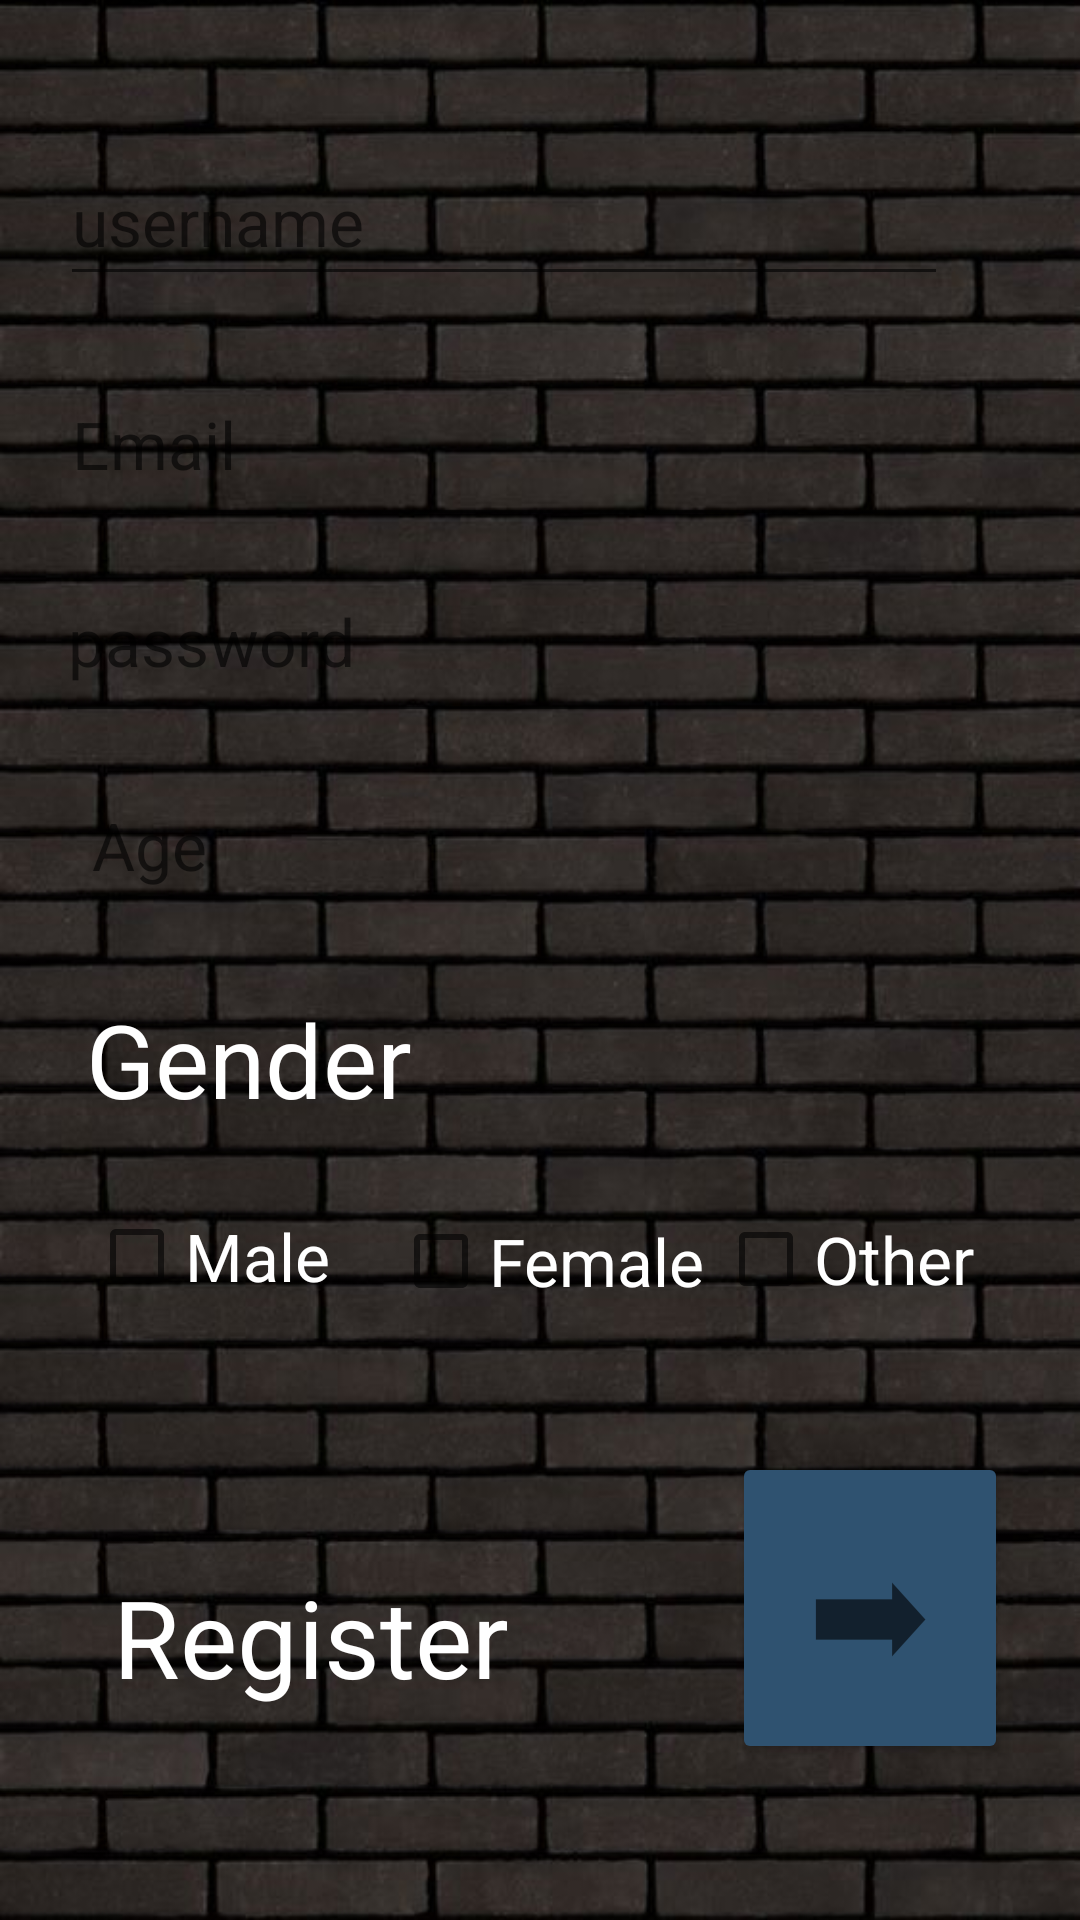

Android layout source for this screen:
<!-- AndroidManifest.xml: application theme Theme.CTS -->
<!-- res/layout/activity_main.xml -->
<?xml version="1.0" encoding="utf-8"?>
<androidx.constraintlayout.widget.ConstraintLayout xmlns:android="http://schemas.android.com/apk/res/android"
    xmlns:app="http://schemas.android.com/apk/res-auto"
    xmlns:tools="http://schemas.android.com/tools"
    android:layout_width="match_parent"
    android:layout_height="match_parent"
    android:background="@drawable/desert"
    tools:context=".MainActivity">

    <EditText
        android:id="@+id/edtusername"
        android:layout_width="296dp"
        android:layout_height="53dp"
        android:ems="10"
        android:hint="username"
        android:inputType="textPersonName"
        android:textAppearance="@style/TextAppearance.AppCompat.Large"
        android:textColor="#FFFFFF"
        app:layout_constraintBottom_toBottomOf="parent"
        app:layout_constraintEnd_toEndOf="parent"
        app:layout_constraintHorizontal_bias="0.313"
        app:layout_constraintStart_toStartOf="parent"
        app:layout_constraintTop_toTopOf="parent"
        app:layout_constraintVertical_bias="0.078"
        tools:ignore="HardcodedText"
        android:autofillHints="" />

    <EditText
        android:id="@+id/editTextTextPassword"
        android:layout_width="304dp"
        android:layout_height="64dp"
        android:ems="10"
        android:hint="password"
        android:inputType="textPassword"
        android:textAppearance="@style/TextAppearance.AppCompat.Large"
        android:textColor="#FFFFFF"
        app:layout_constraintBottom_toBottomOf="parent"
        app:layout_constraintEnd_toEndOf="parent"
        app:layout_constraintHorizontal_bias="0.336"
        app:layout_constraintStart_toStartOf="parent"
        app:layout_constraintTop_toBottomOf="@+id/edtusername"
        app:layout_constraintVertical_bias="0.171"
        tools:ignore="HardcodedText"
        android:autofillHints="" />

    <CheckBox
        android:id="@+id/checkBox"
        android:layout_width="117dp"
        android:layout_height="70dp"
        android:text="Male"
        android:textAppearance="@style/TextAppearance.AppCompat.Large"
        android:textColor="#FFFFFF"
        app:layout_constraintBottom_toBottomOf="parent"
        app:layout_constraintEnd_toEndOf="parent"
        app:layout_constraintHorizontal_bias="0.122"
        app:layout_constraintStart_toStartOf="parent"
        app:layout_constraintTop_toTopOf="parent"
        app:layout_constraintVertical_bias="0.673"
        tools:ignore="HardcodedText" />

    <CheckBox
        android:id="@+id/checkBox2"
        android:layout_width="132dp"
        android:layout_height="65dp"
        android:text="Female"
        android:textAppearance="@style/TextAppearance.AppCompat.Large"
        android:textColor="#FFFFFF"
        app:layout_constraintBottom_toBottomOf="parent"
        app:layout_constraintEnd_toEndOf="parent"
        app:layout_constraintHorizontal_bias="0.574"
        app:layout_constraintStart_toStartOf="parent"
        app:layout_constraintTop_toTopOf="parent"
        app:layout_constraintVertical_bias="0.675"
        tools:ignore="HardcodedText" />

    <TextView
        android:id="@+id/textView"
        android:layout_width="155dp"
        android:layout_height="48dp"
        android:text="Gender"
        android:textAppearance="@style/TextAppearance.AppCompat.Display1"
        android:textColor="#FFFFFF"
        app:layout_constraintBottom_toBottomOf="parent"
        app:layout_constraintEnd_toEndOf="parent"
        app:layout_constraintHorizontal_bias="0.14"
        app:layout_constraintStart_toStartOf="parent"
        app:layout_constraintTop_toTopOf="parent"
        app:layout_constraintVertical_bias="0.558"
        tools:ignore="HardcodedText" />

    <EditText
        android:id="@+id/editTextNumber"
        android:layout_width="212dp"
        android:layout_height="55dp"
        android:ems="10"
        android:hint="Age"
        android:inputType="number"
        android:textAppearance="@style/TextAppearance.AppCompat.Large"
        android:textColor="#FFFFFF"
        app:layout_constraintBottom_toBottomOf="parent"
        app:layout_constraintEnd_toEndOf="parent"
        app:layout_constraintHorizontal_bias="0.18"
        app:layout_constraintStart_toStartOf="parent"
        app:layout_constraintTop_toTopOf="parent"
        app:layout_constraintVertical_bias="0.432"
        tools:ignore="HardcodedText"
        android:autofillHints="" />

    <Button
        android:id="@+id/button"
        android:layout_width="92dp"
        android:layout_height="104dp"
        android:text="➡"
        android:textAppearance="@style/TextAppearance.AppCompat.Display2"
        app:backgroundTint="#2F5270"
        app:cornerRadius="200dp"
        app:layout_constraintBottom_toBottomOf="parent"
        app:layout_constraintEnd_toEndOf="parent"
        app:layout_constraintHorizontal_bias="0.911"
        app:layout_constraintStart_toStartOf="parent"
        app:layout_constraintTop_toTopOf="parent"
        app:layout_constraintVertical_bias="0.903"
        tools:ignore="HardcodedText" />

    <EditText
        android:id="@+id/emailAddress"
        android:layout_width="297dp"
        android:layout_height="65dp"
        android:ems="10"
        android:hint="Email"
        android:inputType="textEmailAddress"
        android:textAppearance="@style/TextAppearance.AppCompat.Large"
        android:textColor="#FFFFFF"
        app:layout_constraintBottom_toBottomOf="parent"
        app:layout_constraintEnd_toEndOf="parent"
        app:layout_constraintHorizontal_bias="0.315"
        app:layout_constraintStart_toStartOf="parent"
        app:layout_constraintTop_toTopOf="parent"
        app:layout_constraintVertical_bias="0.198"
        tools:ignore="HardcodedText"
        android:autofillHints="" />

    <CheckBox
        android:id="@+id/checkBox3"
        android:layout_width="103dp"
        android:layout_height="72dp"
        android:text="Other"
        android:textAppearance="@style/TextAppearance.AppCompat.Large"
        android:textColor="#FFFFFF"
        app:layout_constraintBottom_toBottomOf="parent"
        app:layout_constraintEnd_toEndOf="parent"
        app:layout_constraintHorizontal_bias="0.931"
        app:layout_constraintStart_toStartOf="parent"
        app:layout_constraintTop_toTopOf="@+id/edtusername"
        app:layout_constraintVertical_bias="0.647"
        tools:ignore="HardcodedText" />

    <TextView
        android:id="@+id/textView5"
        android:layout_width="187dp"
        android:layout_height="58dp"
        android:gravity="center"
        android:text="Register"
        android:textAllCaps="false"
        android:textAppearance="@style/TextAppearance.AppCompat.Display1"
        android:textColor="#FFFFFF"
        android:textSize="36sp"
        app:layout_constraintBottom_toBottomOf="parent"
        app:layout_constraintEnd_toEndOf="parent"
        app:layout_constraintHorizontal_bias="0.059"
        app:layout_constraintStart_toStartOf="parent"
        app:layout_constraintTop_toTopOf="parent"
        app:layout_constraintVertical_bias="0.888"
        tools:ignore="HardcodedText" />


</androidx.constraintlayout.widget.ConstraintLayout>
<!-- resources referenced by this layout -->
<resources>
  <!-- drawable desert: jpg bitmap (drawable, 112319 bytes) -->
  <style name="Theme.CTS" parent="Theme.MaterialComponents.DayNight.DarkActionBar">
          
          <item name="colorPrimary">@color/purple_500</item>
          <item name="colorPrimaryVariant">@color/purple_700</item>
          <item name="colorOnPrimary">@color/white</item>
          
          <item name="colorSecondary">@color/teal_200</item>
          <item name="colorSecondaryVariant">@color/teal_700</item>
          <item name="colorOnSecondary">@color/black</item>
          
          <item name="android:statusBarColor" tools:targetApi="l">?attr/colorPrimaryVariant</item>
          
      </style>
  <!-- not gathered from this repository: default colours our renderer supplied (Android Studio template values) -->
  <color name="purple_500">#FF6200EE</color>
  <color name="purple_700">#FF3700B3</color>
  <color name="teal_200">#FF03DAC5</color>
  <color name="teal_700">#FF018786</color>
  <color name="black">#FF000000</color>
  <color name="white">#FFFFFFFF</color>
</resources>
